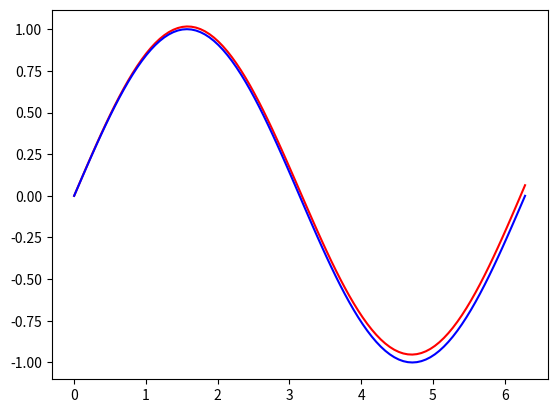

Here is the Python script that generated this plot:
#!/usr/bin/env python3
# -*- coding: utf-8 -*-
"""
Created on Tue Sep  3 20:22:13 2019
-Delta_u=sinx
u(0)=0,u(2*pi)=0
[redacted]
"""

import numpy as np
from numpy.linalg import solve
def fdm_1d(a,b,N):
    h=(b-a)/N
    x=np.linspace(a,b,N+1)
    A=np.zeros(shape=(N+1,N+1))
    A[0,0] = 1
    A[N,N] = 1
    for i in range(1,N):
        A[i,i]=2/(h**2)
        A[i+1,i]= -1/(h**2)
        A[i,i+1]= -1/(h**2)
    F=np.zeros(shape=(N+1,1))
    F[0,0]=0
    F[N,0]=0
    for i in range(N+1):
        F[i]=np.sin(x[i])
    U_h=solve(A,F)
    return U_h
# In[]:test
a = 0
b =2*np.pi
N = 100
x =  np.linspace(a,b,N+1)
uh = fdm_1d(a,b,N)
true_solution = np.sin(x)
import matplotlib.pyplot as plt
plt.plot(x,uh,'r',x,true_solution,'b')
